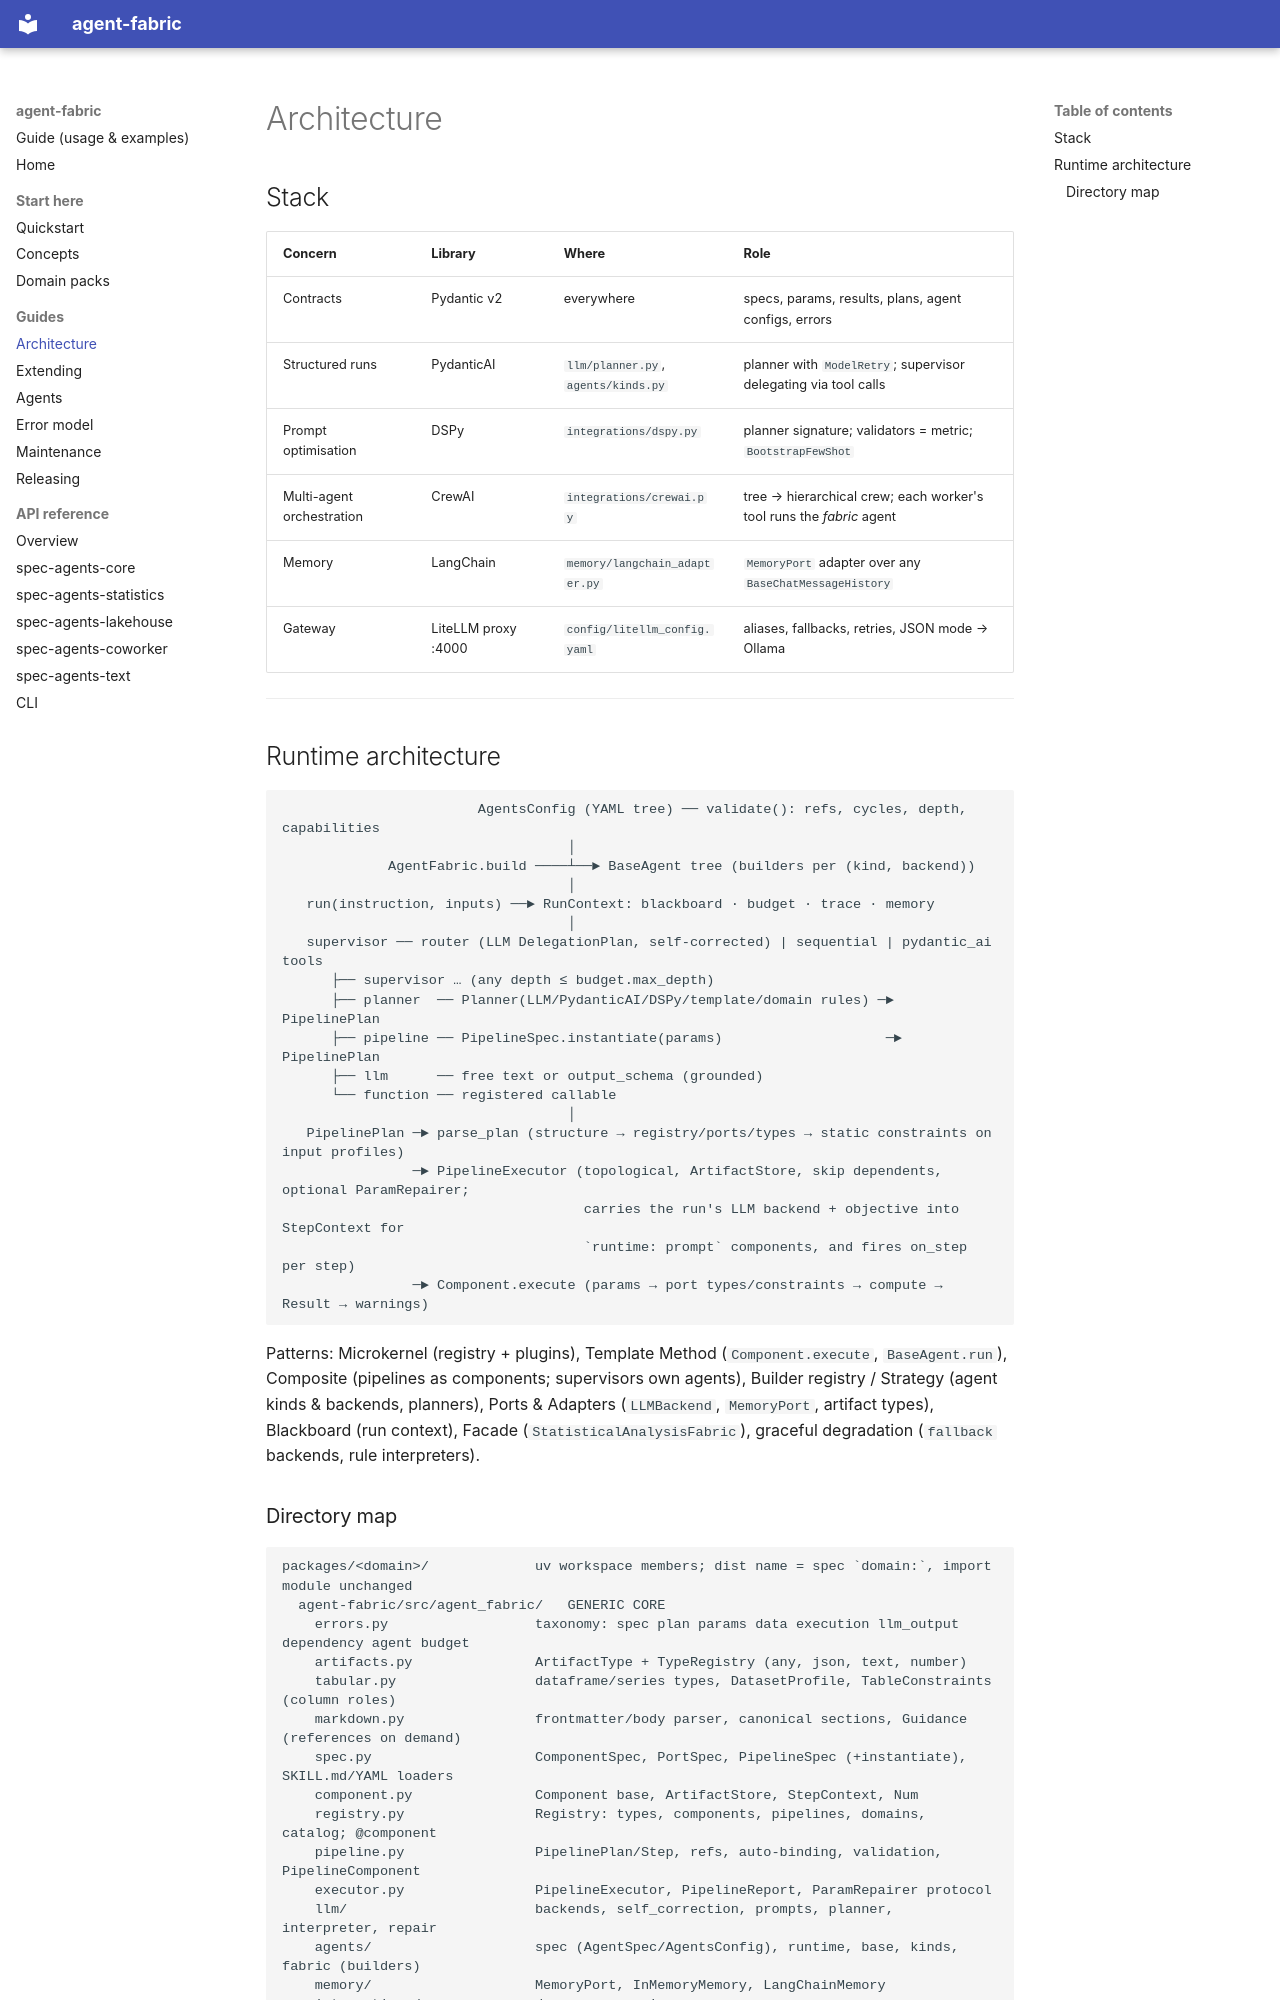

repository: marcionicolau/spec-agents · page: architecture/index.html · generator: mkdocs

# Architecture

## Stack

| Concern                   | Library             | Where                               | Role                                                                 |
| ------------------------- | ------------------- | ----------------------------------- | -------------------------------------------------------------------- |
| Contracts                 | Pydantic v2         | everywhere                          | specs, params, results, plans, agent configs, errors                 |
| Structured runs           | PydanticAI          | `llm/planner.py`, `agents/kinds.py` | planner with `ModelRetry`; supervisor delegating via tool calls      |
| Prompt optimisation       | DSPy                | `integrations/dspy.py`              | planner signature; validators = metric; `BootstrapFewShot`           |
| Multi-agent orchestration | CrewAI              | `integrations/crewai.py`            | tree → hierarchical crew; each worker's tool runs the _fabric_ agent |
| Memory                    | LangChain           | `memory/langchain_adapter.py`       | `MemoryPort` adapter over any `BaseChatMessageHistory`               |
| Gateway                   | LiteLLM proxy :4000 | `config/litellm_config.yaml`        | aliases, fallbacks, retries, JSON mode → Ollama                      |

---

## Runtime architecture

```
                        AgentsConfig (YAML tree) ── validate(): refs, cycles, depth, capabilities
                                   │
             AgentFabric.build ────┴──► BaseAgent tree (builders per (kind, backend))
                                   │
   run(instruction, inputs) ──► RunContext: blackboard · budget · trace · memory
                                   │
   supervisor ── router (LLM DelegationPlan, self-corrected) | sequential | pydantic_ai tools
      ├── supervisor … (any depth ≤ budget.max_depth)
      ├── planner  ── Planner(LLM/PydanticAI/DSPy/template/domain rules) ─► PipelinePlan
      ├── pipeline ── PipelineSpec.instantiate(params)                    ─► PipelinePlan
      ├── llm      ── free text or output_schema (grounded)
      └── function ── registered callable
                                   │
   PipelinePlan ─► parse_plan (structure → registry/ports/types → static constraints on input profiles)
                ─► PipelineExecutor (topological, ArtifactStore, skip dependents, optional ParamRepairer;
                                     carries the run's LLM backend + objective into StepContext for
                                     `runtime: prompt` components, and fires on_step per step)
                ─► Component.execute (params → port types/constraints → compute → Result → warnings)
```

Patterns: Microkernel (registry + plugins), Template Method (`Component.execute`, `BaseAgent.run`),
Composite (pipelines as components; supervisors own agents), Builder registry / Strategy (agent kinds &
backends, planners), Ports & Adapters (`LLMBackend`, `MemoryPort`, artifact types), Blackboard (run context),
Facade (`StatisticalAnalysisFabric`), graceful degradation (`fallback` backends, rule interpreters).
